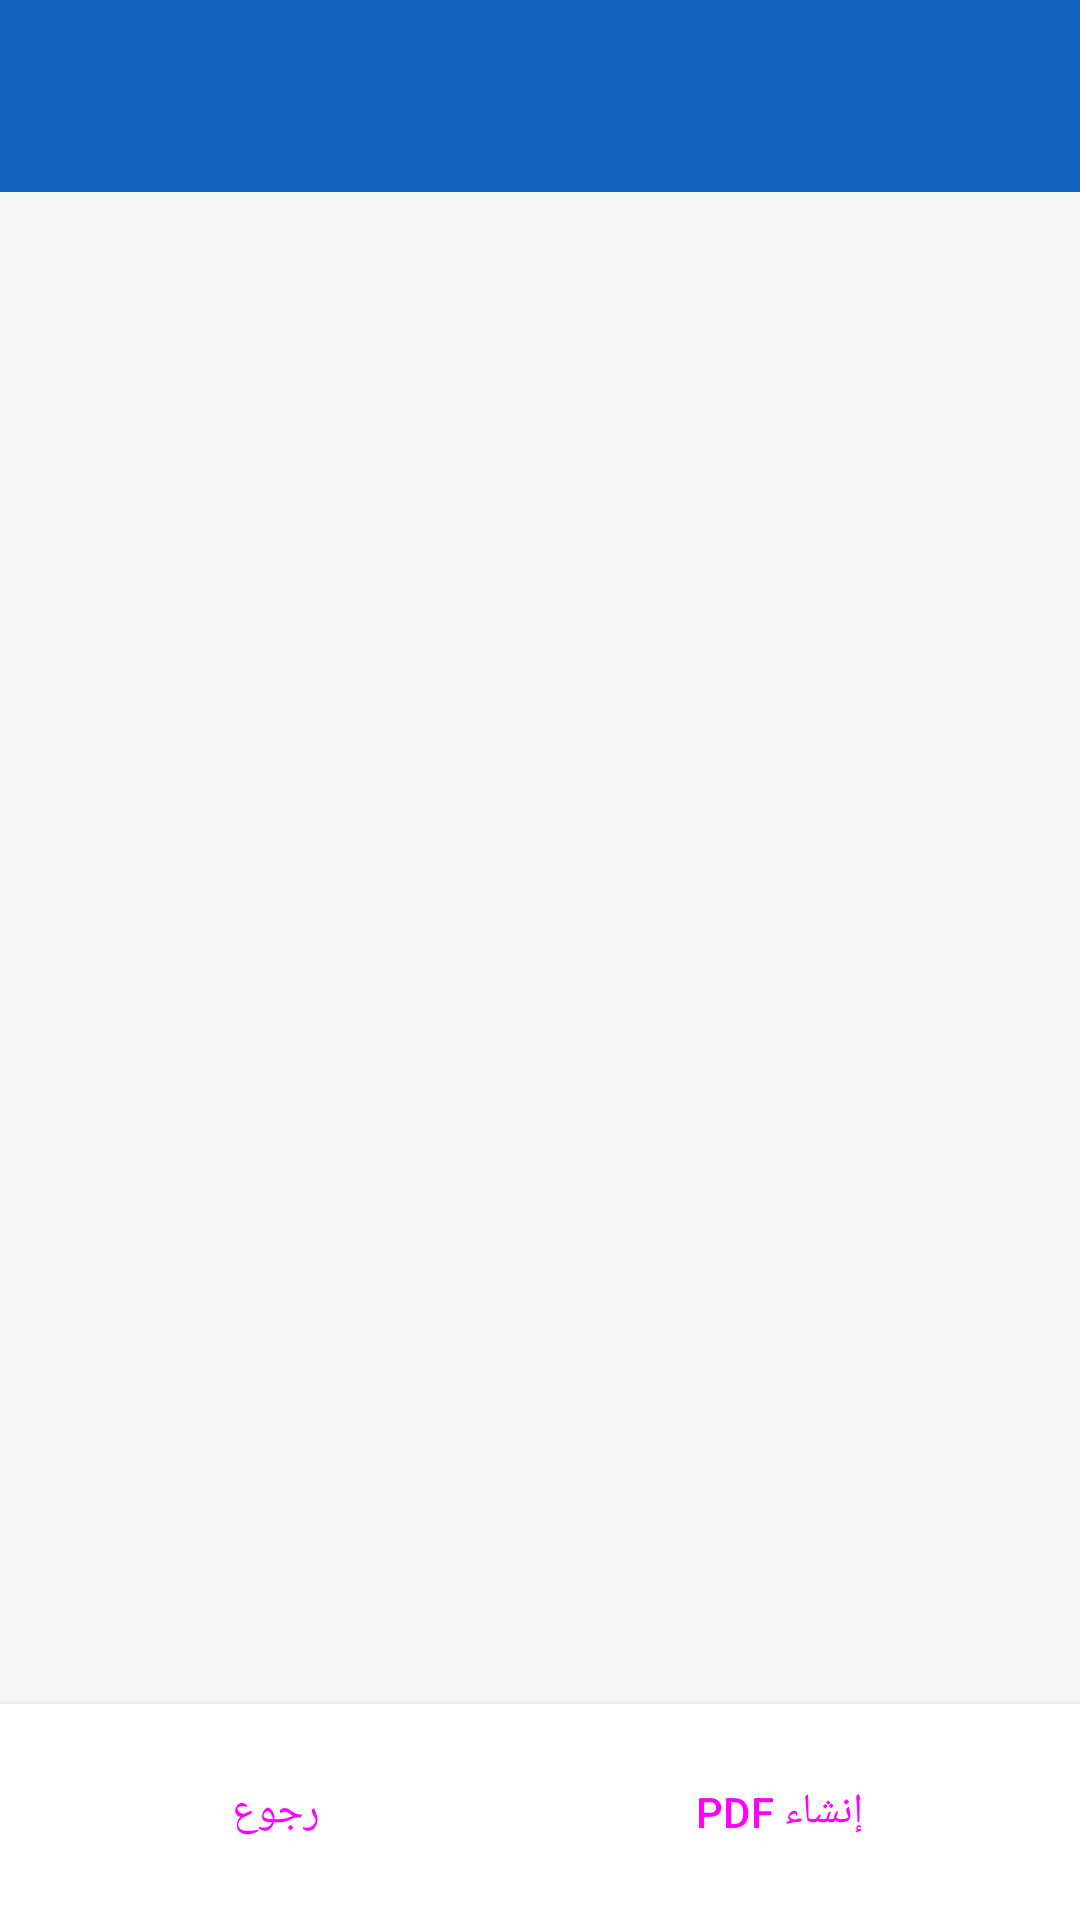

Layout XML and referenced resources for this Android screen:
<!-- AndroidManifest.xml: application theme Theme.DocScanner -->
<!-- res/layout/activity_preview.xml -->
<?xml version="1.0" encoding="utf-8"?>
<LinearLayout
    xmlns:android="http://schemas.android.com/apk/res/android"
    xmlns:app="http://schemas.android.com/apk/res-auto"
    android:layout_width="match_parent"
    android:layout_height="match_parent"
    android:orientation="vertical"
    android:background="@color/background">

    <androidx.appcompat.widget.Toolbar
        android:id="@+id/toolbar"
        android:layout_width="match_parent"
        android:layout_height="?attr/actionBarSize"
        android:background="@color/primary"
        app:titleTextColor="@color/white"
        app:navigationIconTint="@color/white" />

    <androidx.recyclerview.widget.RecyclerView
        android:id="@+id/recyclerViewPreview"
        android:layout_width="match_parent"
        android:layout_height="0dp"
        android:layout_weight="1"
        android:padding="16dp"
        android:clipToPadding="false" />

    
    <LinearLayout
        android:layout_width="match_parent"
        android:layout_height="wrap_content"
        android:orientation="horizontal"
        android:padding="12dp"
        android:gravity="center"
        android:background="@color/surface"
        android:elevation="4dp">

        <Button
            android:id="@+id/btnBack"
            android:layout_width="0dp"
            android:layout_height="wrap_content"
            android:layout_weight="1"
            android:text="رجوع"
            android:layout_marginEnd="8dp"
            style="@style/Widget.Material3.Button.OutlinedButton" />

        <Button
            android:id="@+id/btnGeneratePdf"
            android:layout_width="0dp"
            android:layout_height="wrap_content"
            android:layout_weight="1"
            android:text="إنشاء PDF"
            android:layout_marginEnd="8dp"
            style="@style/Widget.Material3.Button" />

        <Button
            android:id="@+id/btnShare"
            android:layout_width="0dp"
            android:layout_height="wrap_content"
            android:layout_weight="1"
            android:text="مشاركة"
            android:visibility="gone"
            style="@style/Widget.Material3.Button.TonalButton" />

    </LinearLayout>

</LinearLayout>
<!-- resources referenced by this layout -->
<resources>
  <color name="background">#F5F5F5</color>
  <color name="primary">#1565C0</color>
  <color name="surface">#FFFFFF</color>
  <color name="white">#FFFFFF</color>
  <style name="Theme.DocScanner" parent="Theme.Material3.Light.NoActionBar">
          <item name="colorPrimary">@color/primary</item>
          <item name="colorPrimaryDark">@color/primary_dark</item>
          <item name="colorAccent">@color/accent</item>
          <item name="android:windowBackground">@color/background</item>
      </style>
  <color name="primary_dark">#0D47A1</color>
  <color name="accent">#00897B</color>
</resources>
